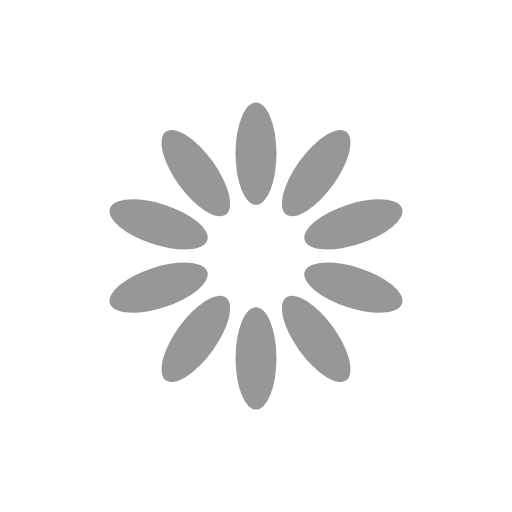
t = 0.00 s
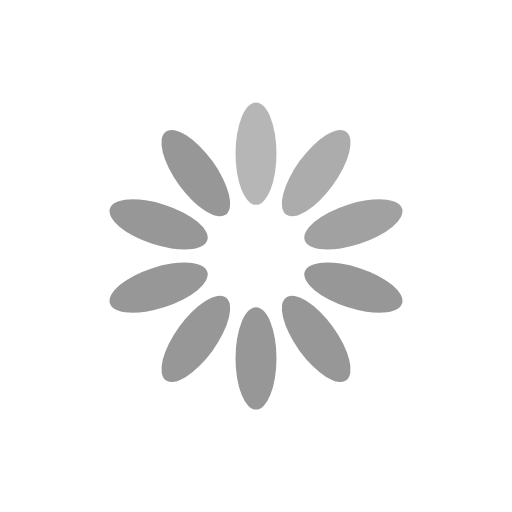
t = 0.30 s
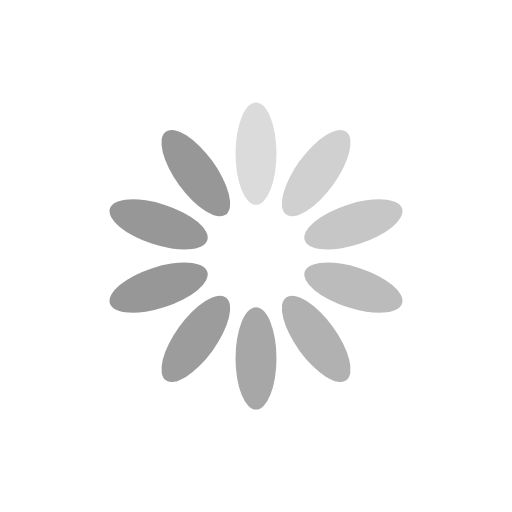
t = 0.65 s
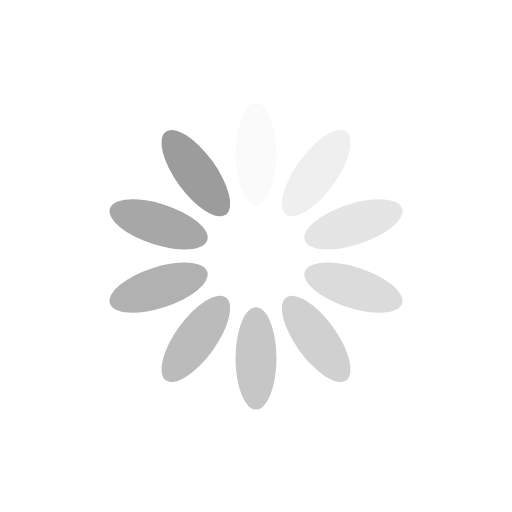
t = 0.95 s
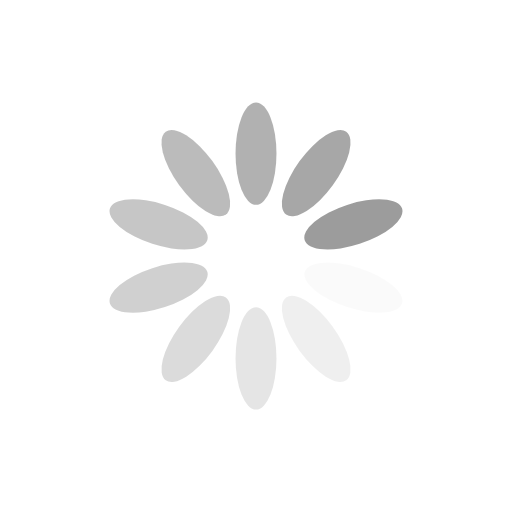
t = 1.25 s
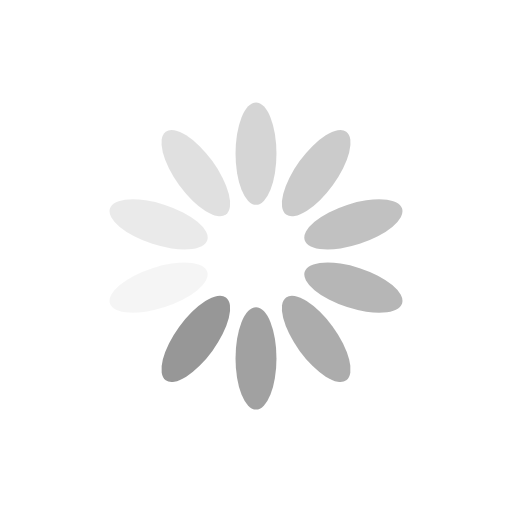
t = 1.60 s

The animated SVG that drew these frames (rendered in a browser with its animation timeline set to each time). Animation: 10 SMIL elements (animate=10); one cycle of 1.90 s, repeats indefinitely.

<svg width='172px' height='172px' xmlns="http://www.w3.org/2000/svg" viewBox="0 0 100 100"
	 preserveAspectRatio="xMidYMid" class="uil-default">
	<rect x="0" y="0" width="100" height="100" fill="none" class="bk"></rect>
	<rect x='46' y='40' width='8' height='20' rx='10' ry='10' fill='rgba(0,0,0,0.407)'
		  transform='rotate(0 50 50) translate(0 -20)'>
		<animate attributeName='opacity' from='1' to='0' dur='1s' begin='0s'
				 repeatCount='indefinite'/>
	</rect>
	<rect x='46' y='40' width='8' height='20' rx='10' ry='10' fill='rgba(0,0,0,0.407)'
		  transform='rotate(36 50 50) translate(0 -20)'>
		<animate attributeName='opacity' from='1' to='0' dur='1s' begin='0.1s'
				 repeatCount='indefinite'/>
	</rect>
	<rect x='46' y='40' width='8' height='20' rx='10' ry='10' fill='rgba(0,0,0,0.407)'
		  transform='rotate(72 50 50) translate(0 -20)'>
		<animate attributeName='opacity' from='1' to='0' dur='1s' begin='0.2s'
				 repeatCount='indefinite'/>
	</rect>
	<rect x='46' y='40' width='8' height='20' rx='10' ry='10' fill='rgba(0,0,0,0.407)'
		  transform='rotate(108 50 50) translate(0 -20)'>
		<animate attributeName='opacity' from='1' to='0' dur='1s' begin='0.3s'
				 repeatCount='indefinite'/>
	</rect>
	<rect x='46' y='40' width='8' height='20' rx='10' ry='10' fill='rgba(0,0,0,0.407)'
		  transform='rotate(144 50 50) translate(0 -20)'>
		<animate attributeName='opacity' from='1' to='0' dur='1s' begin='0.4s'
				 repeatCount='indefinite'/>
	</rect>
	<rect x='46' y='40' width='8' height='20' rx='10' ry='10' fill='rgba(0,0,0,0.407)'
		  transform='rotate(180 50 50) translate(0 -20)'>
		<animate attributeName='opacity' from='1' to='0' dur='1s' begin='0.5s'
				 repeatCount='indefinite'/>
	</rect>
	<rect x='46' y='40' width='8' height='20' rx='10' ry='10' fill='rgba(0,0,0,0.407)'
		  transform='rotate(216 50 50) translate(0 -20)'>
		<animate attributeName='opacity' from='1' to='0' dur='1s' begin='0.6s'
				 repeatCount='indefinite'/>
	</rect>
	<rect x='46' y='40' width='8' height='20' rx='10' ry='10' fill='rgba(0,0,0,0.407)'
		  transform='rotate(252 50 50) translate(0 -20)'>
		<animate attributeName='opacity' from='1' to='0' dur='1s' begin='0.7s'
				 repeatCount='indefinite'/>
	</rect>
	<rect x='46' y='40' width='8' height='20' rx='10' ry='10' fill='rgba(0,0,0,0.407)'
		  transform='rotate(288 50 50) translate(0 -20)'>
		<animate attributeName='opacity' from='1' to='0' dur='1s' begin='0.8s'
				 repeatCount='indefinite'/>
	</rect>
	<rect x='46' y='40' width='8' height='20' rx='10' ry='10' fill='rgba(0,0,0,0.407)'
		  transform='rotate(324 50 50) translate(0 -20)'>
		<animate attributeName='opacity' from='1' to='0' dur='1s' begin='0.9s'
				 repeatCount='indefinite'/>
	</rect>
</svg>
